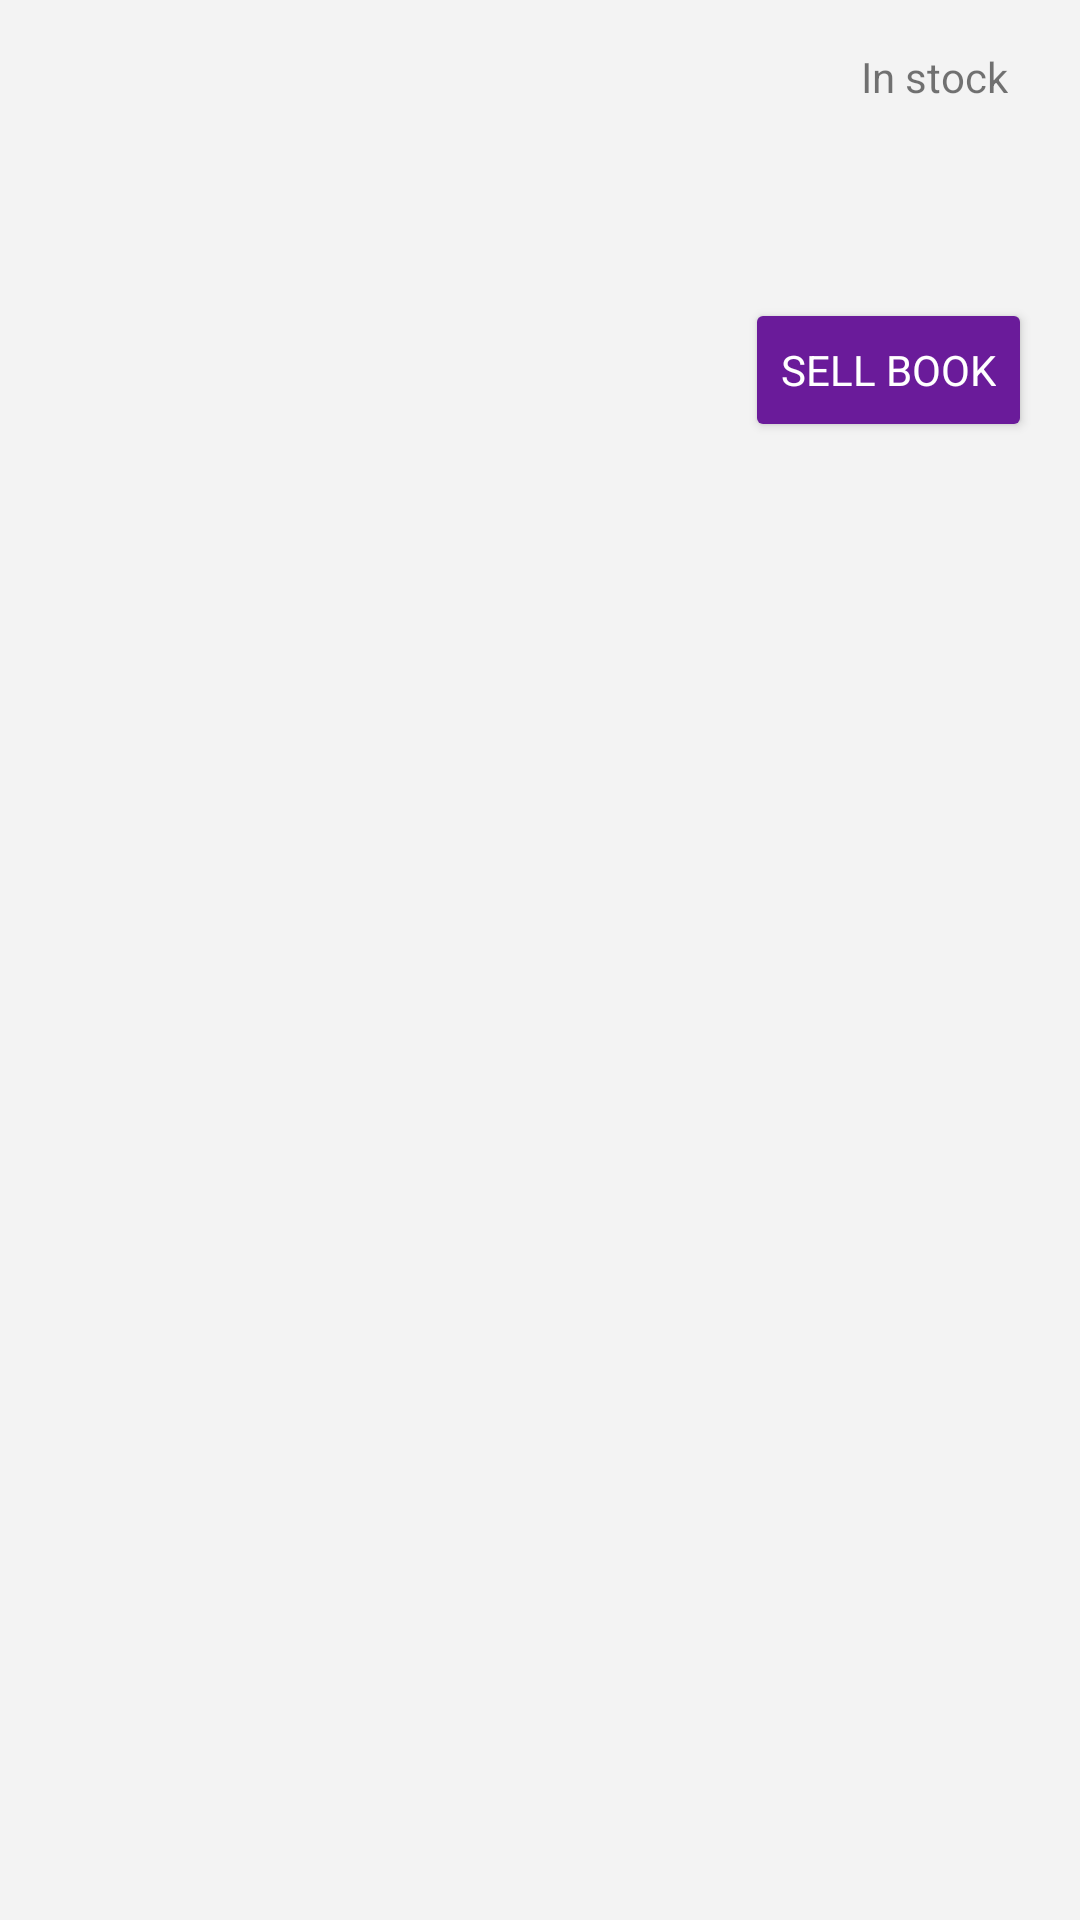

Reconstruct the res/layout file that produces this screen, plus the resources it refers to.
<!-- AndroidManifest.xml: application theme AppTheme -->
<!-- res/layout/book_item.xml -->
<?xml version="1.0" encoding="utf-8"?>
<LinearLayout xmlns:android="http://schemas.android.com/apk/res/android"
    xmlns:tools="http://schemas.android.com/tools"
    android:layout_width="match_parent"
    android:layout_height="wrap_content"
    android:background="@color/background_light_gray"
    android:orientation="horizontal"
    android:paddingBottom="8dp">

    <LinearLayout
        android:layout_width="match_parent"
        android:layout_height="wrap_content"
        android:orientation="horizontal"
        android:padding="@dimen/activity_margin">

        <LinearLayout
            android:layout_width="wrap_content"
            android:layout_height="wrap_content"
            android:layout_weight="2"
            android:orientation="vertical">

            <TextView
                android:id="@+id/title"
                android:layout_width="wrap_content"
                android:layout_height="wrap_content"
                android:fontFamily="sans-serif-medium"
                android:textAppearance="?android:textAppearanceMedium"
                android:textColor="@color/colorPrimary"
                tools:text="Book Title" />

            <TextView
                android:id="@+id/author"
                android:layout_width="wrap_content"
                android:layout_height="wrap_content"
                android:fontFamily="sans-serif"
                android:textAppearance="?android:textAppearanceSmall"
                android:textColor="@android:color/darker_gray"
                tools:text="Author Ofthebook" />

            <TextView
                android:id="@+id/year"
                android:layout_width="wrap_content"
                android:layout_height="wrap_content"
                android:fontFamily="sans-serif"
                android:textAppearance="?android:textAppearanceSmall"
                android:textColor="#767676"
                tools:text="2017" />

            <TextView
                android:id="@+id/publisher"
                android:layout_width="wrap_content"
                android:layout_height="wrap_content"
                android:fontFamily="sans-serif"
                android:textAppearance="?android:textAppearanceSmall"
                android:textColor="#b0bec5"
                tools:text="Publisher" />

            <TextView
                android:id="@+id/price"
                android:layout_width="wrap_content"
                android:layout_height="wrap_content"
                android:fontFamily="sans-serif"
                android:textAppearance="?android:textAppearanceSmall"
                android:textColor="#767676"
                tools:text="30" />


        </LinearLayout>


        <LinearLayout
            android:layout_width="wrap_content"
            android:layout_height="wrap_content"
            android:gravity="end"
            android:orientation="vertical">

            <TextView
                android:id="@+id/stock"
                android:layout_width="wrap_content"
                android:layout_height="wrap_content"
                android:paddingEnd="8dp"
                android:paddingLeft="8dp"
                android:paddingRight="8dp"
                android:paddingStart="8dp"
                android:text="@string/stock"
                tools:text="In stock" />


            <TextView
                android:id="@+id/quantity"
                android:layout_width="wrap_content"
                android:layout_height="wrap_content"
                android:paddingEnd="8dp"
                android:paddingLeft="8dp"
                android:paddingRight="8dp"
                android:paddingStart="8dp"
                android:textAppearance="@style/TextAppearance.AppCompat"
                android:textColor="@color/colorPrimary"
                android:textSize="48sp"
                android:textStyle="bold"
                tools:text="10" />

            <Button
                android:id="@+id/btn_sold"
                style="@style/Widget.AppCompat.Button.Colored"
                android:layout_width="wrap_content"
                android:layout_height="wrap_content"
                android:layout_marginLeft="16dp"
                android:backgroundTint="@color/colorPrimary"
                android:focusable="false"
                android:fontFamily="sans-serif"
                android:onClick="btn_sold"
                android:text="@string/btn_sell_1"
                android:textColor="@android:color/white"
                tools:text="Sell book" />

        </LinearLayout>


    </LinearLayout>
</LinearLayout>
<!-- resources referenced by this layout -->
<resources>
  <color name="background_light_gray">#f3f3f3</color>
  <color name="colorPrimary">#6a1b9a</color>
  <dimen name="activity_margin">16dp</dimen>
  <string name="btn_sell_1">Sell book</string>
  <string name="stock">In stock</string>
  <style name="AppTheme" parent="Theme.AppCompat.Light.DarkActionBar">
          <item name="colorPrimary">@color/colorPrimary</item>
          <item name="colorPrimaryDark">@color/colorPrimaryDark</item>
          <item name="colorAccent">@color/colorAccent</item>
      </style>
  <color name="colorPrimaryDark">#2e0446</color>
  <color name="colorAccent">#390058</color>
</resources>
